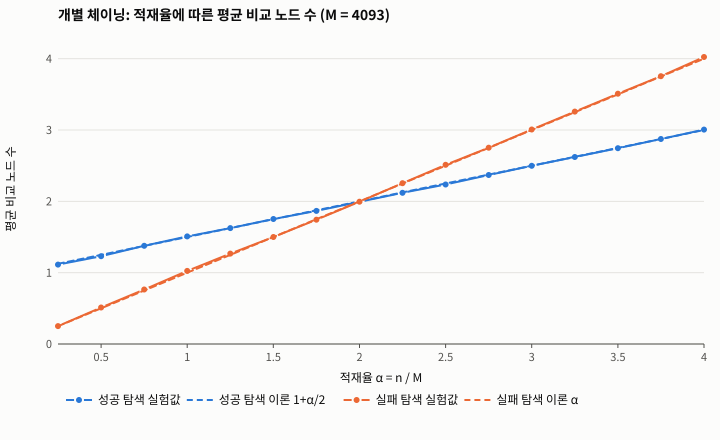

The table this chart was drawn from, first rows:
load_factor_target, n, load_factor, success_measured, success_theory, fail_measured, fail_theory, longest_chain
0.25, 1023, 0.2499, 1.113, 1.125, 0.2512, 0.2499, 3
0.50, 2046, 0.4999, 1.231, 1.25, 0.5112, 0.4999, 4
0.75, 3070, 0.7501, 1.376, 1.375, 0.7638, 0.7501, 4
1.00, 4093, 1, 1.509, 1.5, 1.024, 1, 6
1.25, 5116, 1.25, 1.625, 1.625, 1.268, 1.25, 6
1.50, 6140, 1.5, 1.752, 1.75, 1.5, 1.5, 7
1.75, 7163, 1.75, 1.867, 1.875, 1.743, 1.75, 8
2.00, 8186, 2, 1.993, 2, 1.995, 2, 8
2.25, 9209, 2.25, 2.12, 2.125, 2.254, 2.25, 9
2.50, 10232, 2.5, 2.236, 2.25, 2.513, 2.5, 11
2.75, 11256, 2.75, 2.37, 2.375, 2.752, 2.75, 11
3.00, 12279, 3, 2.498, 2.5, 3.007, 3, 11
3.25, 13302, 3.25, 2.622, 2.625, 3.259, 3.25, 11
3.50, 14326, 3.5, 2.745, 2.75, 3.51, 3.5, 12
3.75, 15349, 3.75, 2.874, 2.875, 3.755, 3.75, 13
4.00, 16372, 4, 3.006, 3, 4.025, 4, 14
